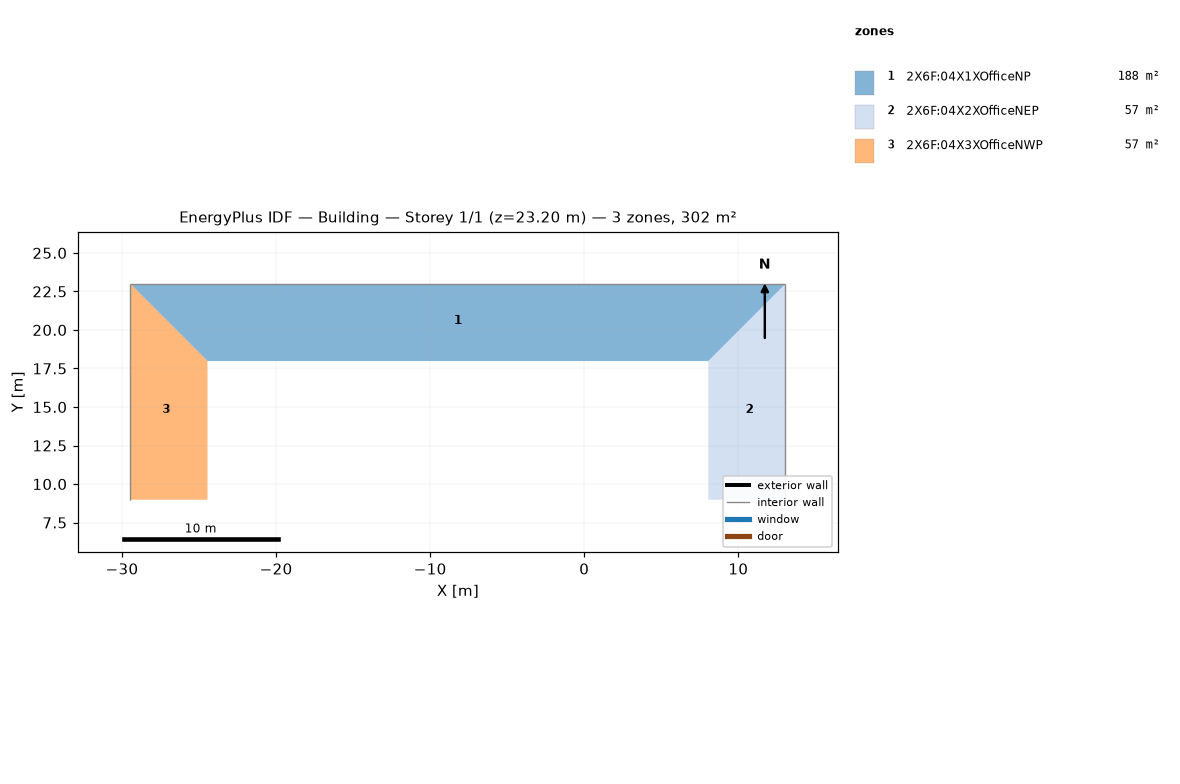
=== STOREY PLAN SPEC (per zone: floor XY polygon, exterior-wall plan segments, windows/doors) ===
zone 1: 2X6F:04X1XOfficeNP  (187.5 m²)
  floor: (8.05, 17.98) (-24.45, 17.98) (-29.45, 22.98) (13.05, 22.98)
  interior walls: 1
zone 2: 2X6F:04X2XOfficeNEP  (57.5 m²)
  floor: (13.05, 8.98) (8.05, 8.98) (8.05, 17.98) (13.05, 22.98)
  interior walls: 1
zone 3: 2X6F:04X3XOfficeNWP  (57.5 m²)
  floor: (-24.45, 8.98) (-29.45, 8.98) (-29.45, 22.98) (-24.45, 17.98)
  interior walls: 1

=== DERIVED (storey summary) ===
Building: Building
Storey: 1 of 1  (floor level z = 23.20 m)
Storey gross floor area: 302.5 m²
Zones on this storey: 3
  - 2X6F:04X1XOfficeNP: floor 187.5 m²
  - 2X6F:04X2XOfficeNEP: floor 57.5 m²
  - 2X6F:04X3XOfficeNWP: floor 57.5 m²
Zone adjacency: (none detected)